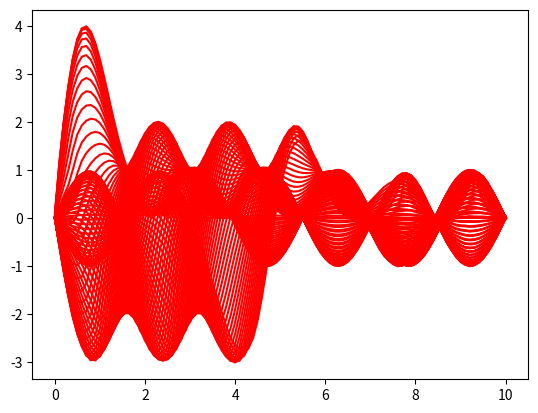

Write the Python code that produced this figure.
# ASSIGNMENT NAME: FINAL
# NAME: Chance Cardona 
# EMAIL: ccardona@mymail.mines.edu 
# DATE: 12/10/18
# DESCRIPTION: Numerical Wave Equation with Animation
# OTHER NOTES: (if applicable)

import scipy as sp, numpy as np, matplotlib.pyplot as plt
import matplotlib.animation as animation

# Initial condition of u
def f(x, L):
    return np.exp(-(x)**2) * (x)*(L - x)

# Initial condition of u'(t)
def g(x):
    return np.cos(2*x)


def time_evolve(xfin, tfin, Nx, Nt):
    dx = xfin/(Nx * 1.0)
    dt = tfin/(Nt * 1.0)
    u = np.zeros((Nt + 1, Nx + 1))

    c = 0.5
    r = c*dt/dx 
    # r = 0.5

    # Define boundary conditions of the string
    u[0][0] = 0
    u[0][-1] = 0

    # We will be using n as our time increment, m as our x.
    # Need to define first 2 rows before we can start.
    for m in range(0, Nx + 1):
        # our f(x) (initial condition of u)
        u[0][m] = f(dx*m, xfin)
        # our g(x) (initial condition of u'(t))
        u[1][m] = 0.5*(r**2)*(f(dx*(m+1), xfin) + f(dx*(m-1), xfin)) + (1 - r**2)*f(dx*m, xfin) + dt*g(dx*m)


    print("The initial conditions are", u[0,:])

    for n in range(1, Nt):
        for m in range(1, Nx):
            #numerical discretization of wave equation.
            u[n+1][m] = (r**2)*(u[n][m+1] - 2*u[n][m] + u[n][m-1]) + 2*u[n][m] - u[n-1][m]

    return u


def main_dynamic():
    Nx = 10**2
    Nt = 10**2
    xfin = 10
    tfin = 10
    dx = xfin/(Nx * 1.0)
    dt = tfin/(Nt * 1.0)
    space = np.linspace(0, xfin, Nx+1)

    # call for u
    u = time_evolve(xfin, tfin, Nx, Nt)

    fig = plt.figure()
    amps = []
    ax = fig.add_subplot(111)

    for tt in range(0, Nt):
        p, = plt.plot(space, u[tt,:], 'r-', label='theta(t)')
        # tm = plt.text(0.05, 0.9, time_template % (tt*dt))
        amps.append([p])
        # plt.plot(space, u[tt, :], 'r-')
        # plt.show()

    ani = animation.ArtistAnimation(fig, amps, interval=10, repeat_delay=10)
    plt.show()

main_dynamic()

